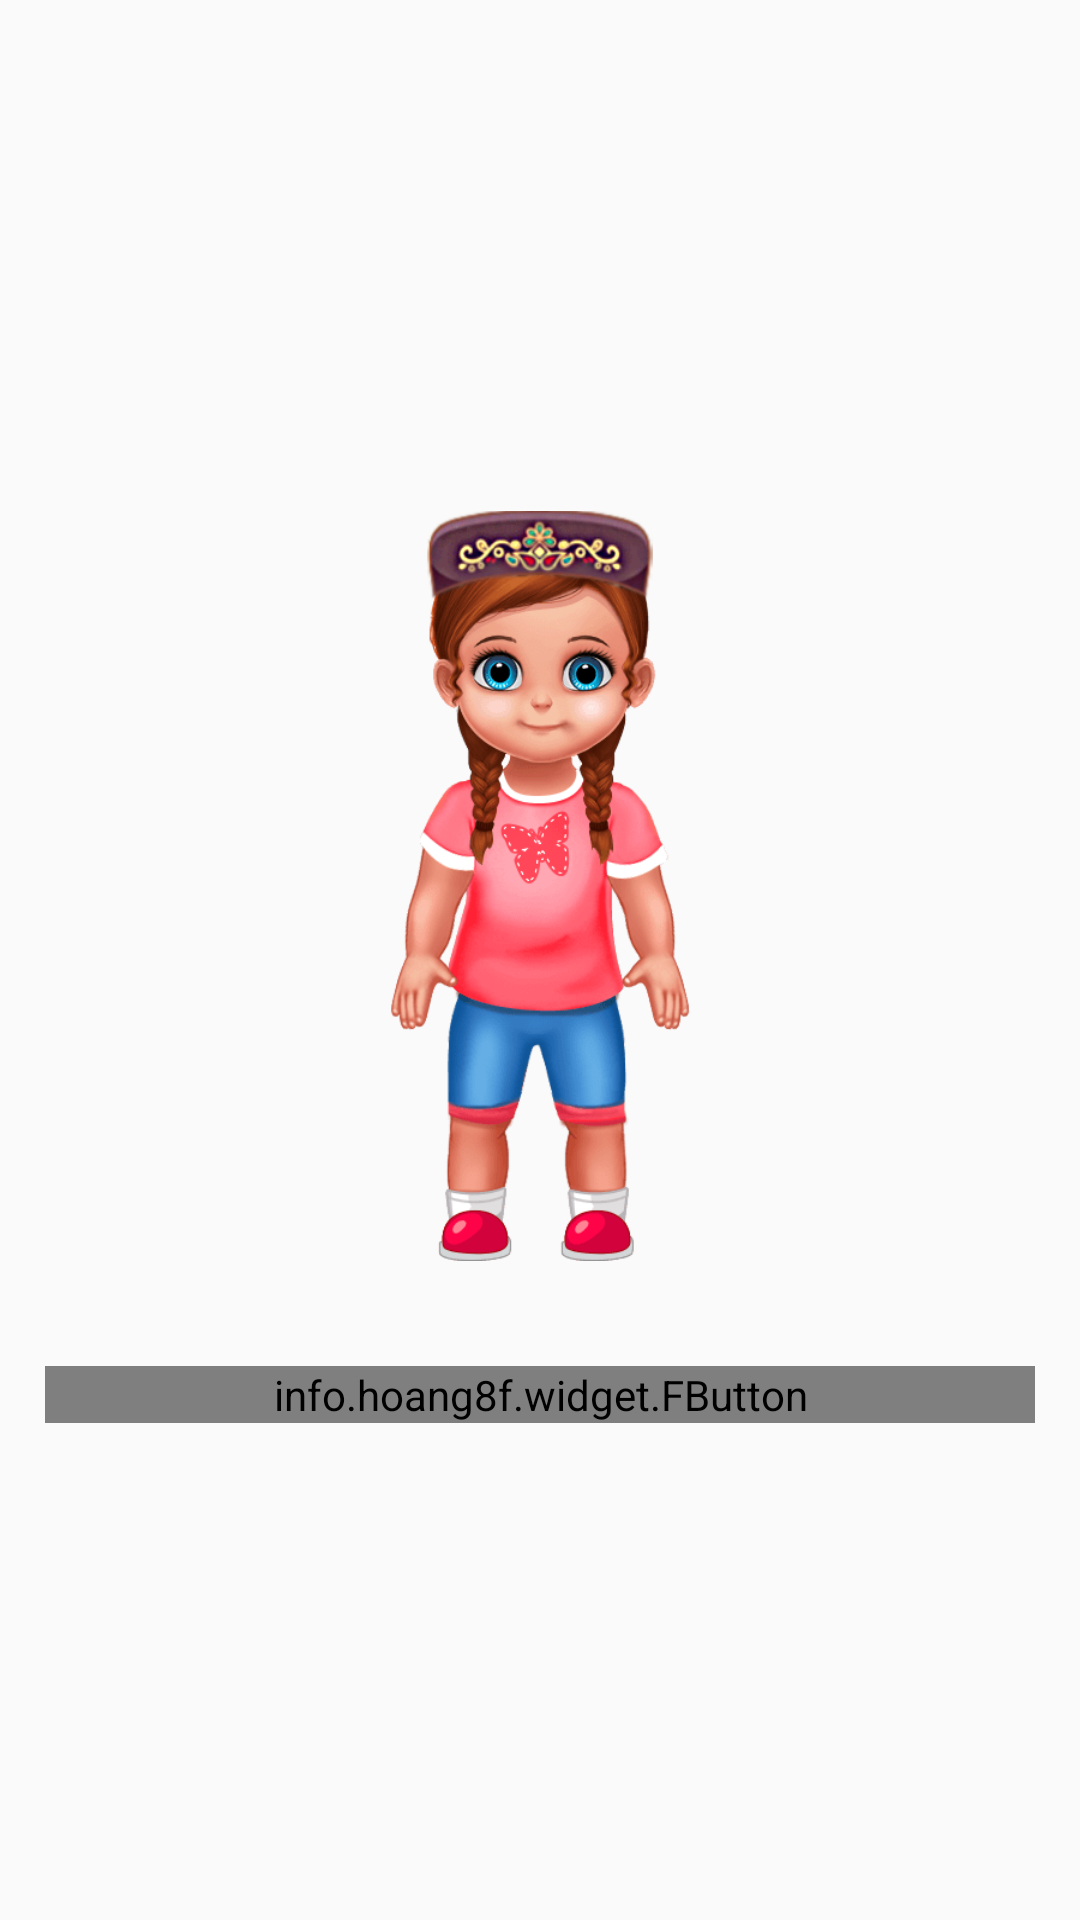

This screen was rendered from an Android layout file. Write that file and the resources it references.
<!-- AndroidManifest.xml: application theme Theme.AppCompat.Light.NoActionBar -->
<!-- res/layout/activity_game_won.xml -->
<?xml version="1.0" encoding="utf-8"?>
<LinearLayout xmlns:android="http://schemas.android.com/apk/res/android"
    xmlns:app="http://schemas.android.com/apk/res-auto"
    xmlns:tools="http://schemas.android.com/tools"
    android:layout_width="match_parent"
    android:layout_height="match_parent"
    android:gravity="center"
    android:orientation="vertical"
    tools:context=".GameWonActivity">

    <ImageView
        android:id="@+id/speak"
        android:layout_width="100dp"
        android:layout_height="250dp"
        android:layout_margin="20dp"
        android:background="@drawable/speak" />

    <info.hoang8f.widget.FButton
        android:id="@+id/platygaianbutton"
        android:layout_width="match_parent"
        android:layout_height="wrap_content"
        android:layout_margin="15dp"
        android:layout_marginTop="52dp"
        android:onClick="PlayAgain"
        android:text="@string/play_next"
        android:textColor="@color/white"
        app:layout_constraintBottom_toBottomOf="parent"
        app:layout_constraintEnd_toEndOf="parent"
        app:layout_constraintHorizontal_bias="0.482"
        app:layout_constraintStart_toStartOf="parent"
        app:layout_constraintTop_toBottomOf="@+id/imageView9"
        app:layout_constraintVertical_bias="0.064" />

</LinearLayout>
<!-- resources referenced by this layout -->
<resources>
  <color name="white">#FFFFFFFF</color>
  <!-- drawable speak (drawable) -->
  <?xml version="1.0" encoding="utf-8"?>
  <animation-list xmlns:android="http://schemas.android.com/apk/res/android"
      android:oneshot="false">
      <item
          android:drawable="@drawable/girls_speak_1"
          android:duration="300" />
      <item
          android:drawable="@drawable/girls_speak_2"
          android:duration="300" />
      <item
          android:drawable="@drawable/girls_speak_3"
          android:duration="300" />
      <item
          android:drawable="@drawable/girls_speak_4"
          android:duration="300" />
      <item
          android:drawable="@drawable/girls_speak_5"
          android:duration="300" />
      <item
          android:drawable="@drawable/girls_speak_6"
          android:duration="300" />
      <item
          android:drawable="@drawable/girls_speak_7"
          android:duration="300" />
      <item
          android:drawable="@drawable/girls_speak_8"
          android:duration="300" />
      <item
          android:drawable="@drawable/girls_speak_9"
          android:duration="300" />
      <item
          android:drawable="@drawable/girls_speak_10"
          android:duration="300" />
      <item
          android:drawable="@drawable/girls_speak_11"
          android:duration="300" />
      <item
          android:drawable="@drawable/girls_speak_12"
          android:duration="300" />
  </animation-list>
  <string name="play_next">Davom qilish</string>
  <!-- drawable girls_speak_1: png bitmap (drawable, 85621 bytes) -->
  <!-- drawable girls_speak_2: png bitmap (drawable, 84984 bytes) -->
  <!-- drawable girls_speak_3: png bitmap (drawable, 41848 bytes) -->
  <!-- drawable girls_speak_4: png bitmap (drawable, 41498 bytes) -->
  <!-- drawable girls_speak_5: png bitmap (drawable, 86407 bytes) -->
  <!-- drawable girls_speak_6: png bitmap (drawable, 41844 bytes) -->
  <!-- drawable girls_speak_7: png bitmap (drawable, 85989 bytes) -->
  <!-- drawable girls_speak_8: png bitmap (drawable, 85096 bytes) -->
  <!-- drawable girls_speak_9: png bitmap (drawable, 85834 bytes) -->
  <!-- drawable girls_speak_10: png bitmap (drawable, 42271 bytes) -->
  <!-- drawable girls_speak_11: png bitmap (drawable, 41548 bytes) -->
  <!-- drawable girls_speak_12: png bitmap (drawable, 85439 bytes) -->
</resources>
